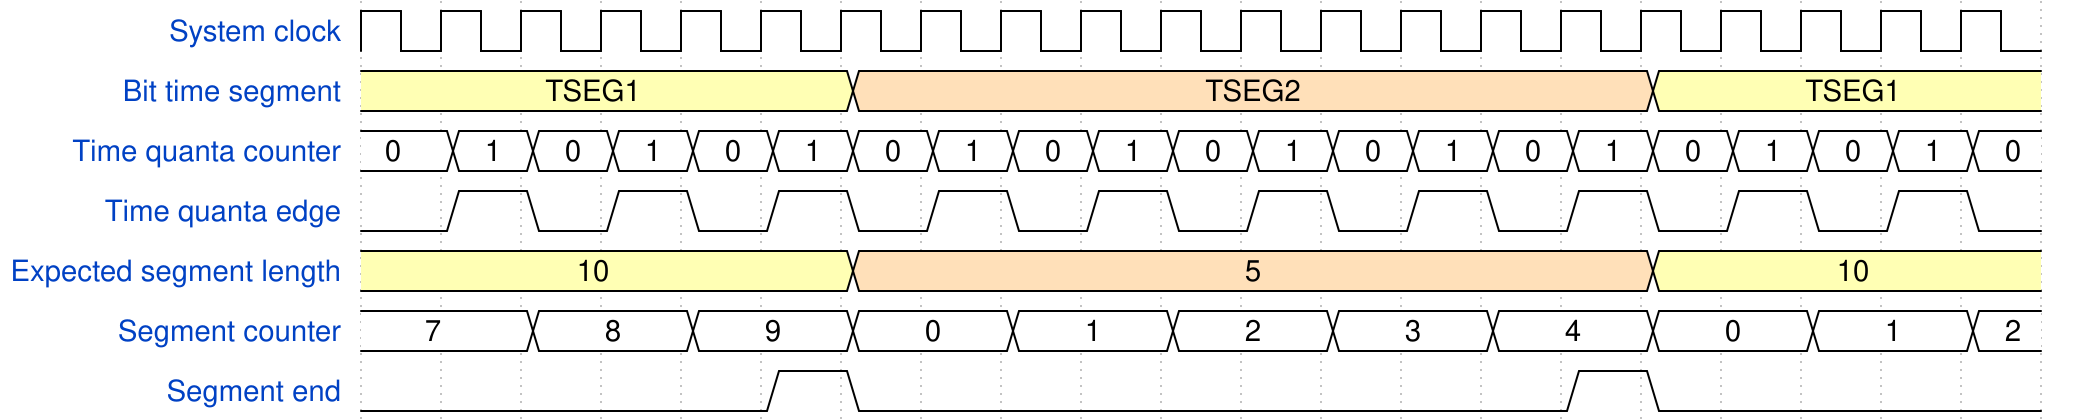

Reproduce this timing diagram as a WaveDrom spec.

{signal: [
  {name: 'System clock', 				wave: 'p....................',
   										node: '.....................'},
  
  {name: 'Bit time segment', 			wave: '3.....4.........3....', 	data: ['TSEG1', 'TSEG2', 'TSEG1'],
   										node: '.....................'},

  {name: 'Time quanta counter', 		wave: '=====================', 	data: [0,1,0,1,0,1,0,1,0,1,0,1,0,1,0,1,0,1,0,1,0],
   										node: '.....................'},

  {name: 'Time quanta edge', 			wave: '010101010101010101010',
   										node: '.....................'},

  {name: 'Expected segment length', 	wave: '3.....4.........3....', 	data: [10, 5, 10],
   										node: '.....................'},

  {name: 'Segment counter', 			wave: '=.=.=.=.=.=.=.=.=.=.=', 	data: [7, 8, 9, 0, 1, 2, 3, 4, 0, 1, 2],
   										node: '.....................'},

  {name: 'Segment end', 				wave: '0....10........10....',
   										node: '.....................'},  
  
 ],
  edge:['a-b','c-d'],
}
